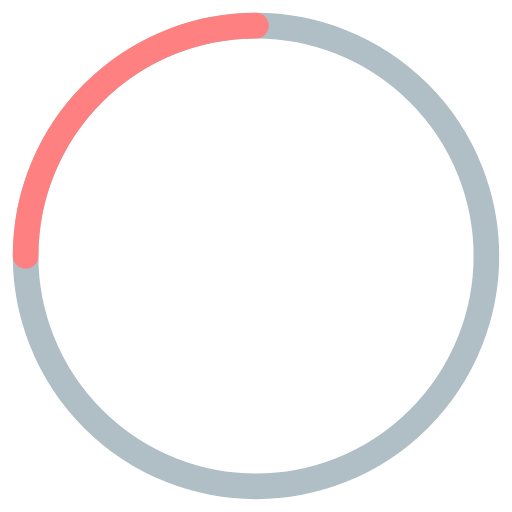
t = 0.00 s
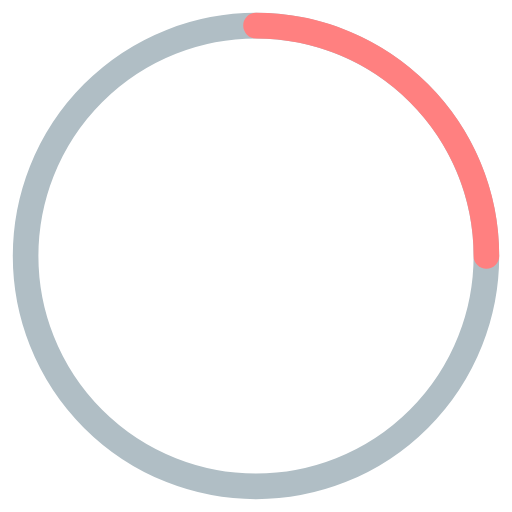
t = 0.25 s
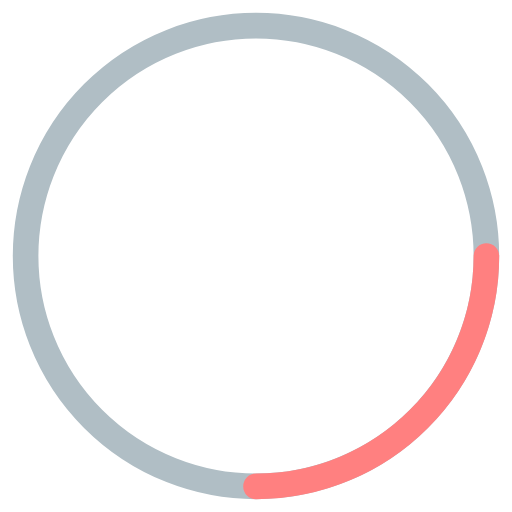
t = 0.50 s
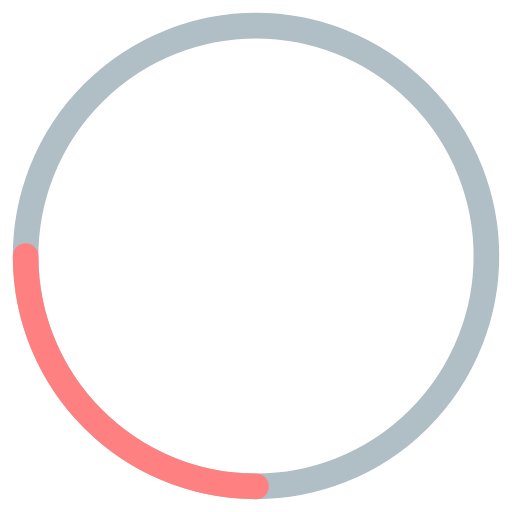
t = 0.75 s

The animated SVG that drew these frames (rendered in a browser with its animation timeline set to each time). Animation: 1 SMIL element (animateTransform=1); one cycle of 1.00 s, repeats indefinitely.

<?xml version="1.0" encoding="UTF-8"?>
<svg version="1.1" viewBox="0 0 100 100"
   xmlns="http://www.w3.org/2000/svg"
   xmlns:cc="http://creativecommons.org/ns#"
   xmlns:dc="http://purl.org/dc/elements/1.1/"
   xmlns:rdf="http://www.w3.org/1999/02/22-rdf-syntax-ns#">
   <metadata>
      <rdf:RDF>
         <cc:Work rdf:about="">
            <dc:format>image/svg+xml</dc:format>
            <dc:type rdf:resource="http://purl.org/dc/dcmitype/StillImage" />
            <dc:title />
         </cc:Work>
      </rdf:RDF>
   </metadata>
   <circle cx="50" cy="50" r="45" fill="none" stroke="#b0bec5" stroke-width="5" />
   <path d="m5 50c0-24.853 20.147-45 45-45" fill="none" stroke="#ff8080" stroke-linecap="round" stroke-width="5">
      <animateTransform attributeName="transform" dur="1s" from="0 50 50" repeatDur="indefinite" to="360 50 50" type="rotate" />
   </path>
</svg>
